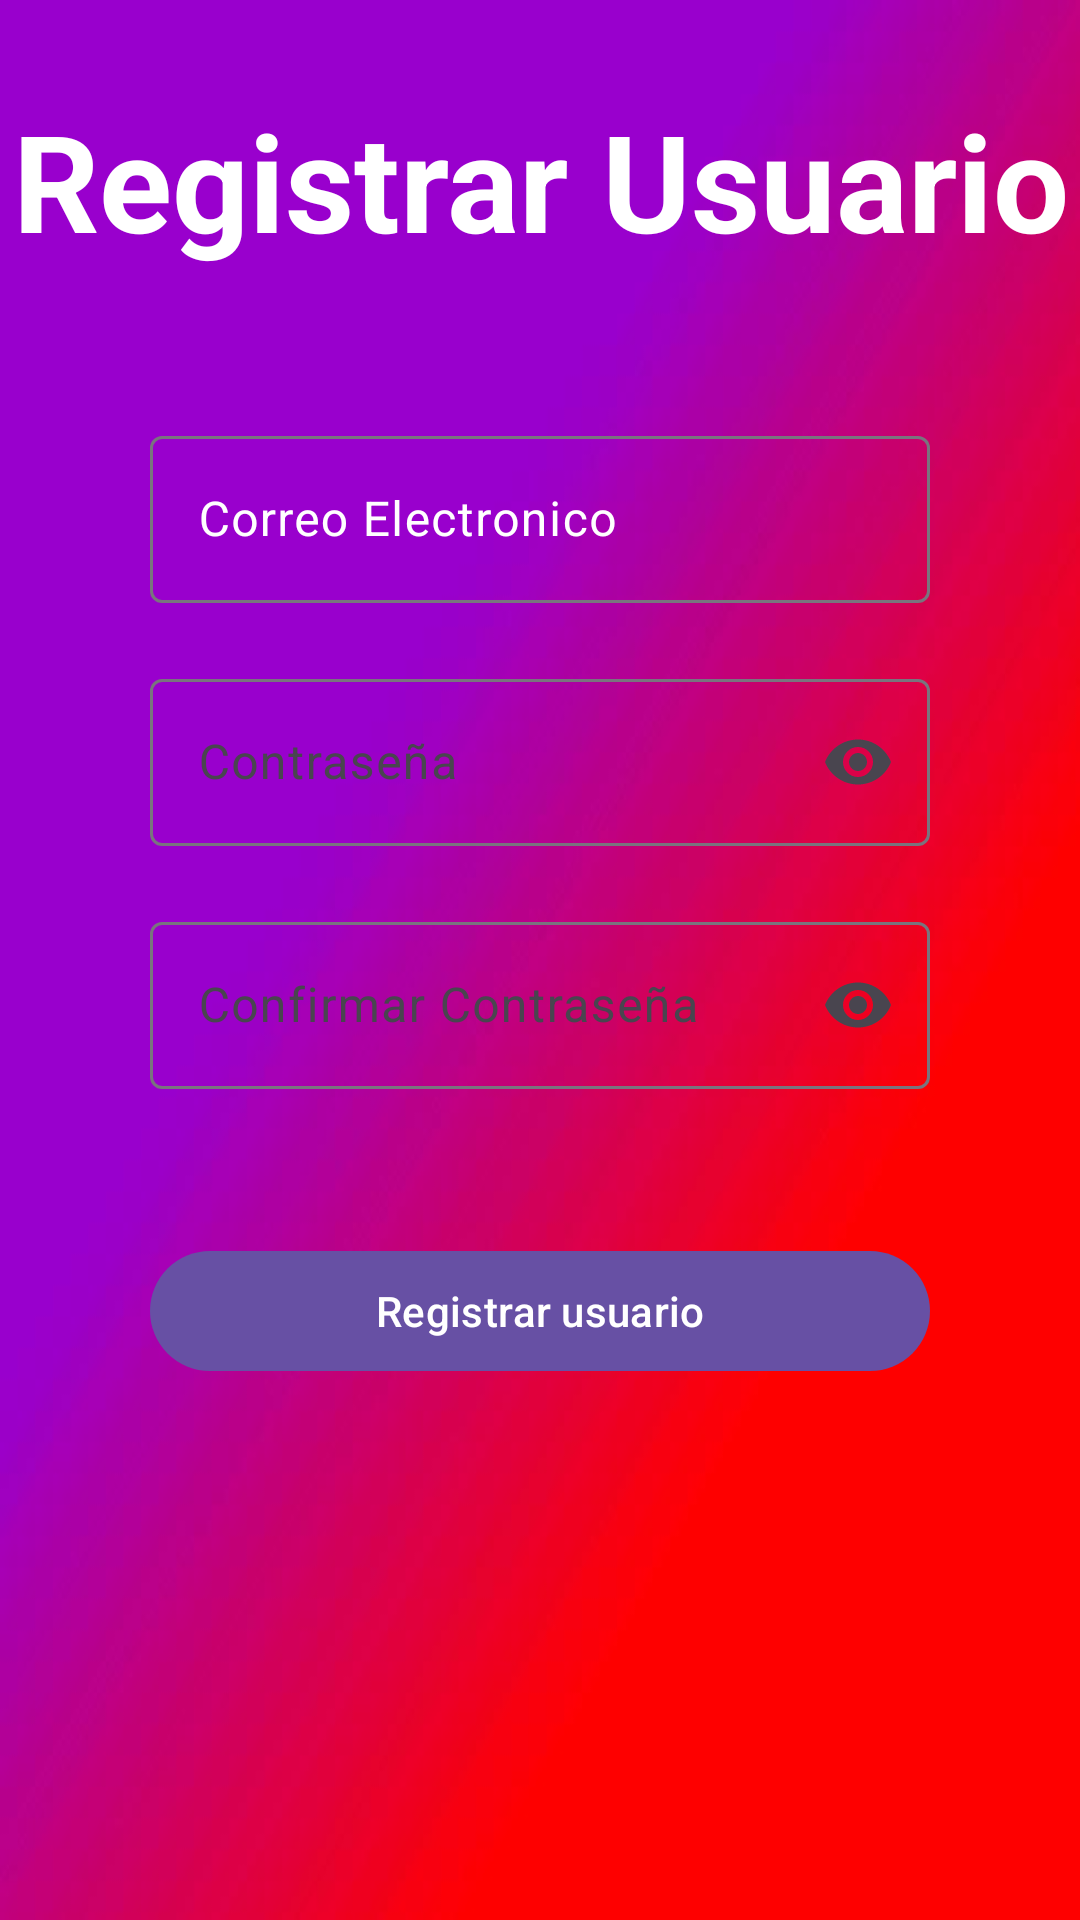

Write the Android layout XML for this screen, with the resource values it uses.
<!-- AndroidManifest.xml: application theme Theme.VentilationControl -->
<!-- res/layout/activity_registrar.xml -->
<?xml version="1.0" encoding="utf-8"?>
<androidx.constraintlayout.widget.ConstraintLayout xmlns:android="http://schemas.android.com/apk/res/android"
    xmlns:app="http://schemas.android.com/apk/res-auto"
    xmlns:tools="http://schemas.android.com/tools"
    android:layout_width="match_parent"
    android:layout_height="match_parent"
    android:id="@+id/main"
    tools:context=".RegistrarActivity"
    android:background="@drawable/fondologin">

    <TextView
        android:id="@+id/textView"
        android:layout_width="wrap_content"
        android:layout_height="wrap_content"
        android:text="Registrar Usuario"
        android:textColor="@color/white"
        android:gravity="center"
        android:textStyle="bold"
        android:layout_marginTop="30dp"
        android:textAppearance="@style/TextAppearance.Material3.DisplayMedium"
        app:layout_constraintEnd_toEndOf="parent"
        app:layout_constraintStart_toStartOf="parent"
        app:layout_constraintTop_toTopOf="parent" />

    <com.google.android.material.textfield.TextInputLayout
        android:id="@+id/tilEmail"
        android:layout_width="match_parent"
        android:layout_height="wrap_content"
        app:startIconDrawable="@drawable/ic_email2"
        android:hint="Correo Electronico"
        android:textColorHint="@color/white"
        android:layout_marginHorizontal="50dp"
        android:layout_marginTop="50dp"
        app:layout_constraintTop_toBottomOf="@+id/textView">

        <com.google.android.material.textfield.TextInputEditText
            android:id="@+id/etEmail"
            android:layout_width="match_parent"
            android:layout_height="wrap_content" />

    </com.google.android.material.textfield.TextInputLayout>

    <com.google.android.material.textfield.TextInputLayout
        android:id="@+id/tilPassword"
        android:layout_marginHorizontal="50dp"
        android:layout_width="match_parent"
        android:layout_height="wrap_content"
        app:endIconMode="password_toggle"
        app:startIconDrawable="@drawable/ic_pass2"
        android:hint="Contraseña"
        android:layout_marginTop="20dp"
        app:layout_constraintTop_toBottomOf="@+id/tilEmail">

        <com.google.android.material.textfield.TextInputEditText
            android:id="@+id/etPassword"
            android:layout_width="match_parent"
            android:inputType="textPassword"
            android:layout_height="wrap_content" />

    </com.google.android.material.textfield.TextInputLayout>

    <com.google.android.material.textfield.TextInputLayout
        android:id="@+id/tilPassword2"
        android:layout_width="match_parent"
        android:layout_height="wrap_content"
        android:layout_marginHorizontal="50dp"
        android:hint="Confirmar Contraseña"
        android:layout_marginTop="20dp"
        app:endIconMode="password_toggle"
        app:layout_constraintTop_toBottomOf="@+id/tilPassword"
        app:startIconDrawable="@drawable/ic_pass2">

        <com.google.android.material.textfield.TextInputEditText
            android:id="@+id/etPassword2"
            android:layout_width="match_parent"
            android:layout_height="wrap_content"
            android:inputType="textPassword" />

    </com.google.android.material.textfield.TextInputLayout>

    <com.google.android.material.button.MaterialButton
        android:layout_width="match_parent"
        android:layout_height="wrap_content"
        android:layout_marginHorizontal="50dp"
        android:text="Registrar usuario"
        android:id="@+id/btnRegistrar"
        app:layout_constraintTop_toBottomOf="@+id/tilPassword2"
        android:layout_marginTop="50dp"/>

</androidx.constraintlayout.widget.ConstraintLayout>
<!-- resources referenced by this layout -->
<resources>
  <!-- drawable fondologin: jpg bitmap (drawable, 7306 bytes) -->
  <style name="Theme.VentilationControl" parent="Base.Theme.VentilationControl" />
  <style name="Base.Theme.VentilationControl" parent="Theme.Material3.DayNight.NoActionBar">
          
          
      </style>
  <!-- not gathered from this repository: default colours our renderer supplied (Android Studio template values) -->
  <color name="white">#FFFFFFFF</color>
</resources>
